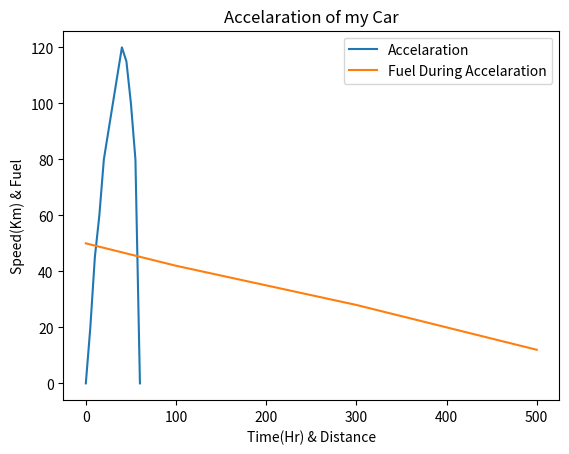

The script that saved this image:
from matplotlib import pyplot as plt

# time of travel
time = [0, 5, 10, 15, 20, 25, 30, 35, 40, 45, 50, 55, 60]

# speed during travel
speed_1 = [0, 20, 45, 60, 80, 90, 100, 110, 120, 115, 100, 80, 0]

# Graph of accelaration
plt.plot(time,speed_1)

# sistance my car traveled
distance= [0, 100, 200, 300, 400, 500]

#fuel burned during dravel
fuel_2 = [50, 42, 35, 28, 20, 12]

# graph of fuel consuming rate
plt.plot(distance,fuel_2)

# title of the graph
plt.title('Accelaration of my Car')

# name of horizantal axis
plt.xlabel('Time(Hr) & Distance')

# name of vertical axis
plt.ylabel('Speed(Km) & Fuel')

# Differentiation of graphs
plt.legend(['Accelaration','Fuel During Accelaration'])

# see accelaration file for graph
plt.show()